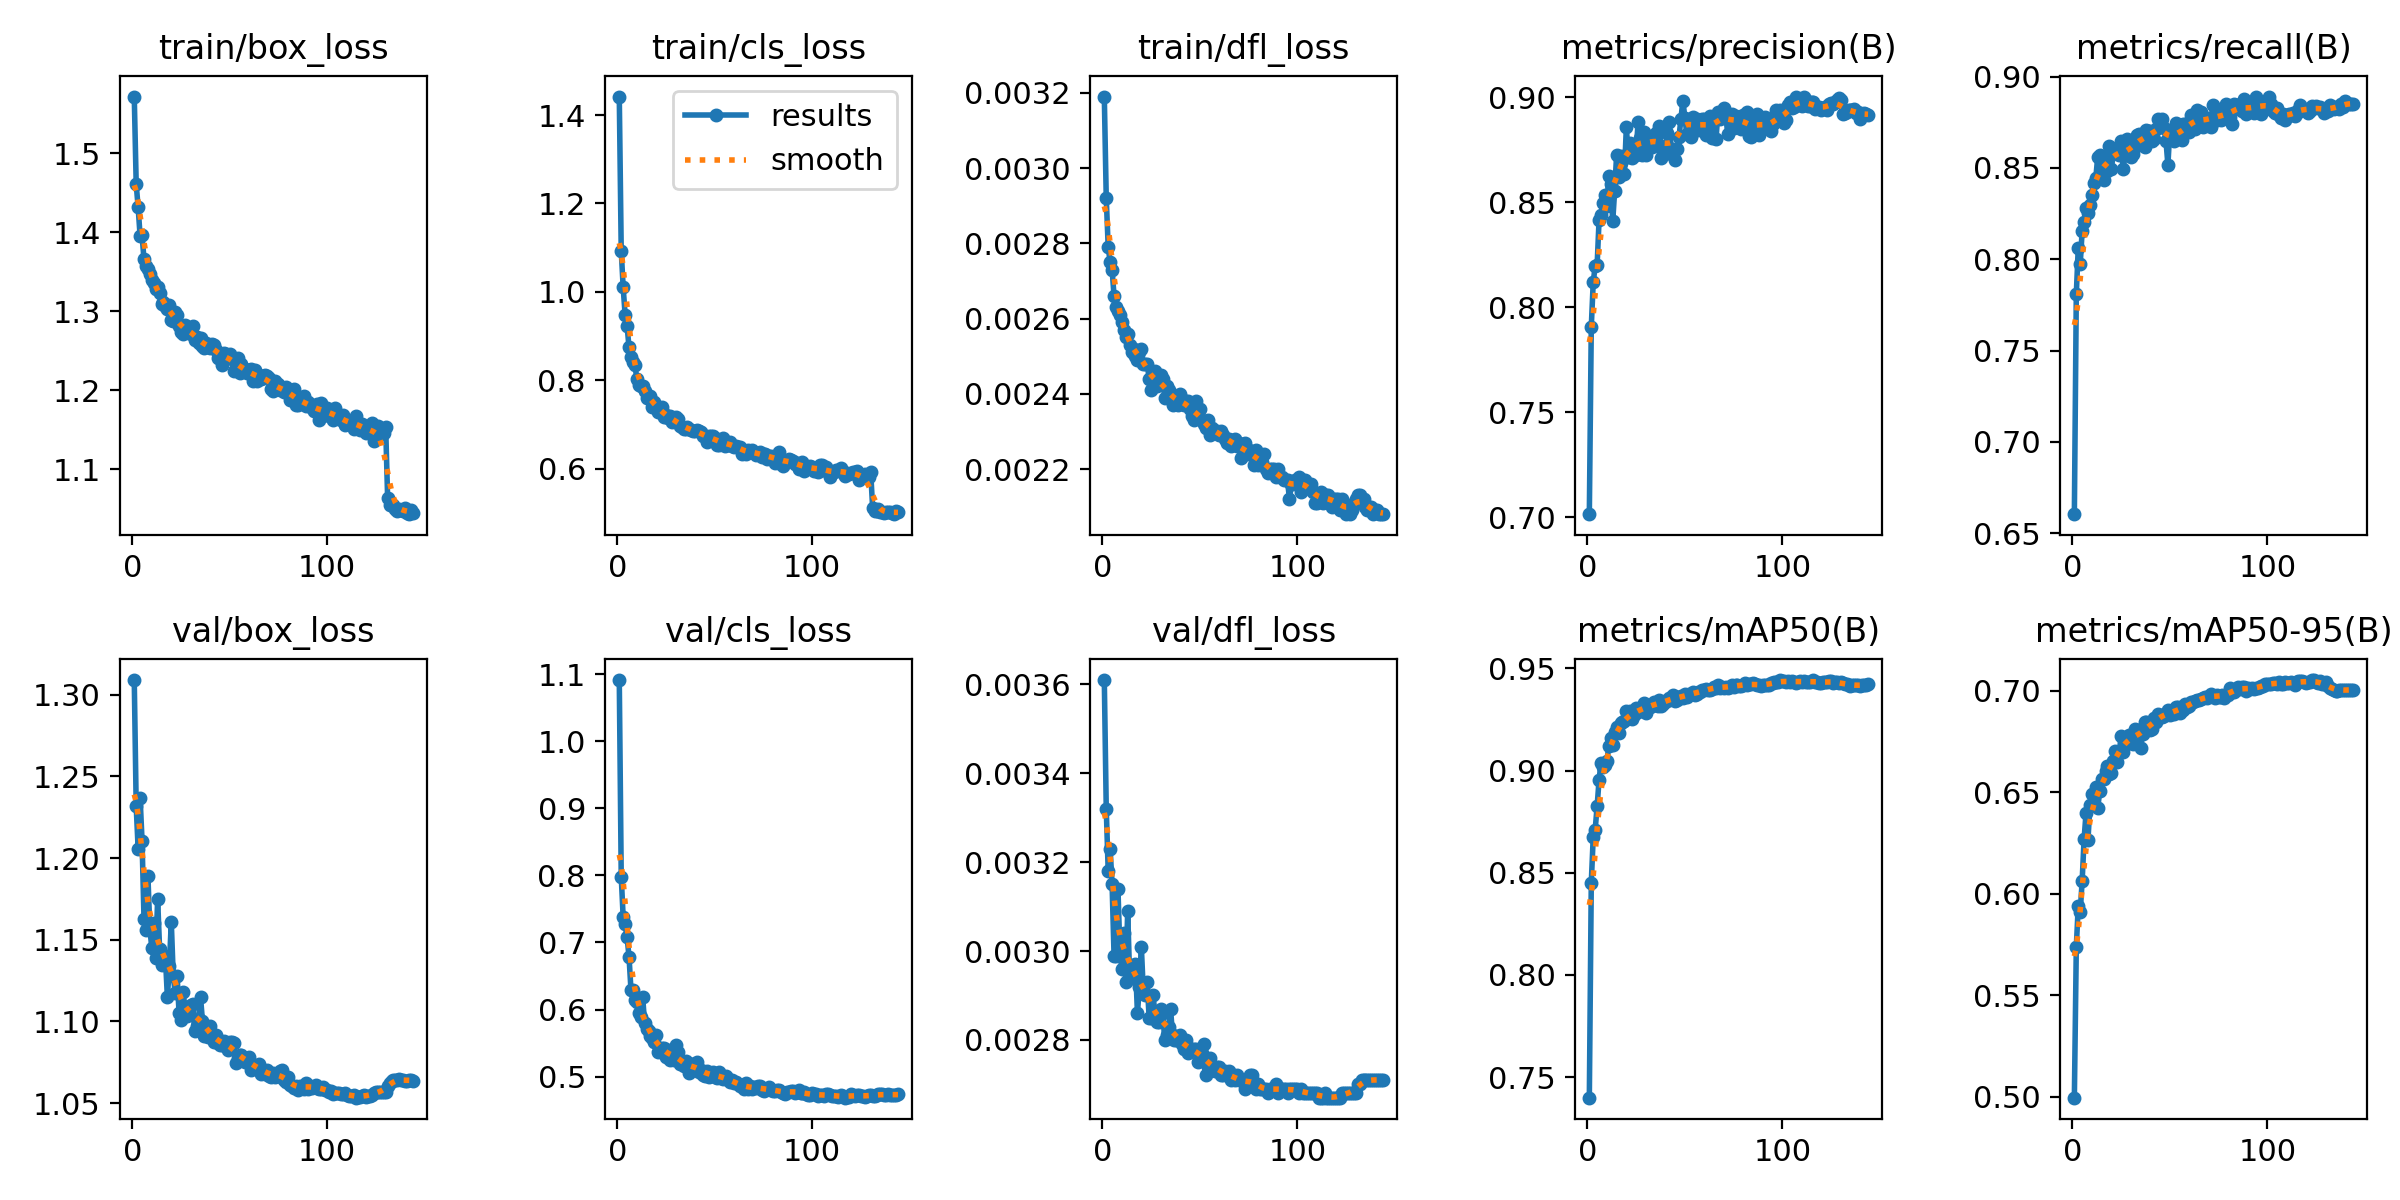

Source data for this figure (header and first rows):
epoch, time, train/box_loss, train/cls_loss, train/dfl_loss, metrics/precision(B), metrics/recall(B), metrics/mAP50(B), metrics/mAP50-95(B), val/box_loss, val/cls_loss, val/dfl_loss, lr/pg0, lr/pg1, lr/pg2
1, 162.9, 1.572, 1.442, 0.00319, 0.7014, 0.6604, 0.74, 0.4994, 1.309, 1.092, 0.00361, 0.0001997, 0.0001997, 0.08023
2, 236.7, 1.461, 1.093, 0.00292, 0.7905, 0.7809, 0.8451, 0.5738, 1.232, 0.7984, 0.00332, 0.0003996, 0.0003996, 0.06043
3, 314.1, 1.432, 1.01, 0.00279, 0.8119, 0.8063, 0.8674, 0.594, 1.206, 0.7374, 0.00318, 0.0005994, 0.0005994, 0.04063
4, 398.1, 1.395, 0.9478, 0.00275, 0.8195, 0.7971, 0.871, 0.5908, 1.237, 0.7271, 0.00323, 0.0007989, 0.0007989, 0.02083
5, 482.1, 1.396, 0.9229, 0.00273, 0.8199, 0.8156, 0.8825, 0.6063, 1.211, 0.7077, 0.00315, 0.0009979, 0.0009979, 0.001032
6, 559.9, 1.366, 0.8743, 0.00266, 0.8416, 0.8202, 0.8955, 0.627, 1.163, 0.6787, 0.00299, 0.0009973, 0.0009973, 0.0009973
7, 627.3, 1.357, 0.8516, 0.00263, 0.8438, 0.8283, 0.9037, 0.6398, 1.156, 0.6293, 0.00299, 0.0009961, 0.0009961, 0.0009961
8, 689.5, 1.353, 0.842, 0.00262, 0.8494, 0.8252, 0.9018, 0.6267, 1.189, 0.6286, 0.00314, 0.0009947, 0.0009947, 0.0009947
9, 748.3, 1.348, 0.8348, 0.00261, 0.8532, 0.8295, 0.9029, 0.6437, 1.157, 0.6147, 0.003, 0.0009931, 0.0009931, 0.0009931
10, 809.2, 1.34, 0.8032, 0.00259, 0.8482, 0.8349, 0.9045, 0.6492, 1.145, 0.6108, 0.00296, 0.0009912, 0.0009912, 0.0009912
11, 867.8, 1.336, 0.7886, 0.00257, 0.8626, 0.8419, 0.9121, 0.6441, 1.161, 0.5946, 0.00304, 0.0009892, 0.0009892, 0.0009892
12, 926.1, 1.328, 0.7872, 0.00255, 0.8586, 0.8444, 0.9157, 0.6524, 1.139, 0.5887, 0.00293, 0.0009869, 0.0009869, 0.0009869
13, 984.2, 1.33, 0.7875, 0.00256, 0.8408, 0.8562, 0.9124, 0.6422, 1.175, 0.6186, 0.00309, 0.0009844, 0.0009844, 0.0009844
14, 1042, 1.324, 0.7765, 0.00253, 0.8555, 0.8568, 0.9189, 0.6504, 1.145, 0.5793, 0.00294, 0.0009818, 0.0009818, 0.0009818
15, 1101, 1.31, 0.7592, 0.00251, 0.8725, 0.8455, 0.9213, 0.6565, 1.135, 0.5715, 0.00294, 0.0009789, 0.0009789, 0.0009789
16, 1159, 1.312, 0.7622, 0.00252, 0.8618, 0.8436, 0.9183, 0.6564, 1.141, 0.5674, 0.00296, 0.0009758, 0.0009758, 0.0009758
17, 1217, 1.307, 0.7636, 0.0025, 0.8686, 0.8548, 0.9233, 0.6605, 1.139, 0.5599, 0.00297, 0.0009725, 0.0009725, 0.0009725
18, 1275, 1.303, 0.7401, 0.00249, 0.8722, 0.8481, 0.9237, 0.663, 1.115, 0.5576, 0.00286, 0.000969, 0.000969, 0.000969
19, 1333, 1.308, 0.7512, 0.00251, 0.8633, 0.8619, 0.9244, 0.6591, 1.134, 0.5521, 0.00292, 0.0009652, 0.0009652, 0.0009652
20, 1391, 1.289, 0.7405, 0.00252, 0.8858, 0.8497, 0.929, 0.6595, 1.161, 0.5615, 0.00301, 0.0009613, 0.0009613, 0.0009613
21, 1456, 1.288, 0.7282, 0.00248, 0.8712, 0.8579, 0.9257, 0.6654, 1.128, 0.537, 0.00291, 0.0009572, 0.0009572, 0.0009572
22, 1528, 1.299, 0.7335, 0.00248, 0.8781, 0.8591, 0.9289, 0.6704, 1.118, 0.5416, 0.0029, 0.0009529, 0.0009529, 0.0009529
23, 1598, 1.295, 0.7385, 0.00248, 0.8711, 0.8607, 0.9254, 0.6652, 1.128, 0.5422, 0.00293, 0.0009484, 0.0009484, 0.0009484
24, 1667, 1.281, 0.7159, 0.00244, 0.8754, 0.8569, 0.927, 0.6693, 1.105, 0.5433, 0.00285, 0.0009437, 0.0009437, 0.0009437
25, 1730, 1.274, 0.7203, 0.00241, 0.8726, 0.8645, 0.9308, 0.6779, 1.101, 0.5285, 0.00285, 0.0009388, 0.0009388, 0.0009388
26, 1791, 1.271, 0.7154, 0.00244, 0.8883, 0.8495, 0.9288, 0.6701, 1.118, 0.5403, 0.0029, 0.0009337, 0.0009337, 0.0009337
27, 1851, 1.283, 0.7189, 0.00246, 0.8806, 0.8569, 0.9298, 0.675, 1.109, 0.5247, 0.00286, 0.0009284, 0.0009284, 0.0009284
28, 1912, 1.277, 0.7054, 0.00242, 0.8725, 0.866, 0.9297, 0.6768, 1.103, 0.5294, 0.00284, 0.0009229, 0.0009229, 0.0009229
29, 1972, 1.279, 0.7072, 0.00243, 0.8836, 0.8599, 0.933, 0.6781, 1.106, 0.5248, 0.00284, 0.0009173, 0.0009173, 0.0009173
30, 2031, 1.271, 0.716, 0.00245, 0.8727, 0.8561, 0.9281, 0.6742, 1.11, 0.5465, 0.00287, 0.0009115, 0.0009115, 0.0009115
31, 2093, 1.281, 0.713, 0.00244, 0.8802, 0.8577, 0.9317, 0.674, 1.11, 0.5368, 0.00286, 0.0009055, 0.0009055, 0.0009055
32, 2153, 1.264, 0.6969, 0.00239, 0.8773, 0.8651, 0.9311, 0.6813, 1.094, 0.5192, 0.0028, 0.0008993, 0.0008993, 0.0008993
33, 2213, 1.268, 0.695, 0.00242, 0.8764, 0.8682, 0.9316, 0.6807, 1.097, 0.5197, 0.00281, 0.0008929, 0.0008929, 0.0008929
34, 2274, 1.26, 0.6907, 0.00241, 0.881, 0.8685, 0.9337, 0.6796, 1.101, 0.5157, 0.00283, 0.0008864, 0.0008864, 0.0008864
35, 2338, 1.266, 0.6898, 0.0024, 0.8828, 0.8627, 0.9323, 0.6718, 1.115, 0.5239, 0.00287, 0.0008797, 0.0008797, 0.0008797
36, 2401, 1.256, 0.6944, 0.00237, 0.8775, 0.8653, 0.9317, 0.6786, 1.1, 0.5139, 0.00281, 0.0008729, 0.0008729, 0.0008729
37, 2461, 1.253, 0.6885, 0.00239, 0.8864, 0.8613, 0.9344, 0.6845, 1.091, 0.5058, 0.0028, 0.0008658, 0.0008658, 0.0008658
38, 2519, 1.26, 0.6865, 0.00238, 0.8708, 0.8706, 0.9317, 0.6844, 1.094, 0.5181, 0.0028, 0.0008587, 0.0008587, 0.0008587
39, 2577, 1.255, 0.6854, 0.00237, 0.8736, 0.8701, 0.9324, 0.6831, 1.09, 0.5184, 0.0028, 0.0008513, 0.0008513, 0.0008513
40, 2635, 1.254, 0.6852, 0.0024, 0.873, 0.87, 0.9342, 0.6807, 1.097, 0.5149, 0.00281, 0.0008439, 0.0008439, 0.0008439
41, 2693, 1.258, 0.6864, 0.00238, 0.883, 0.8646, 0.934, 0.6812, 1.092, 0.5221, 0.00279, 0.0008362, 0.0008362, 0.0008362
42, 2751, 1.257, 0.684, 0.00237, 0.8881, 0.866, 0.9356, 0.6864, 1.088, 0.5062, 0.00278, 0.0008284, 0.0008284, 0.0008284
43, 2809, 1.251, 0.6827, 0.00238, 0.8753, 0.8712, 0.9348, 0.6847, 1.092, 0.5103, 0.0028, 0.0008205, 0.0008205, 0.0008205
44, 2867, 1.241, 0.6732, 0.00238, 0.8753, 0.8769, 0.937, 0.6884, 1.087, 0.5025, 0.00277, 0.0008125, 0.0008125, 0.0008125
45, 2926, 1.245, 0.6746, 0.00236, 0.8701, 0.8749, 0.9341, 0.6882, 1.086, 0.5011, 0.00278, 0.0008043, 0.0008043, 0.0008043
46, 2984, 1.231, 0.6604, 0.00234, 0.8755, 0.8768, 0.9345, 0.6872, 1.086, 0.5082, 0.00278, 0.000796, 0.000796, 0.000796
47, 3042, 1.247, 0.6748, 0.00233, 0.881, 0.872, 0.9361, 0.6875, 1.088, 0.4997, 0.00278, 0.0007875, 0.0007875, 0.0007875
48, 3100, 1.246, 0.6737, 0.00238, 0.8895, 0.8649, 0.9363, 0.6884, 1.086, 0.5033, 0.00278, 0.0007789, 0.0007789, 0.0007789
49, 3158, 1.244, 0.6746, 0.00234, 0.8983, 0.8516, 0.9354, 0.6905, 1.083, 0.5069, 0.00275, 0.0007702, 0.0007702, 0.0007702
50, 3216, 1.246, 0.67, 0.00236, 0.8903, 0.8709, 0.9374, 0.6882, 1.087, 0.4995, 0.00278, 0.0007614, 0.0007614, 0.0007614
51, 3275, 1.239, 0.6542, 0.00233, 0.8825, 0.8705, 0.9361, 0.6894, 1.087, 0.4979, 0.00277, 0.0007525, 0.0007525, 0.0007525
52, 3333, 1.225, 0.6526, 0.00232, 0.8888, 0.865, 0.9374, 0.6886, 1.087, 0.5071, 0.00279, 0.0007435, 0.0007435, 0.0007435
53, 3391, 1.235, 0.6611, 0.00231, 0.8809, 0.8745, 0.9375, 0.6919, 1.075, 0.4979, 0.00272, 0.0007343, 0.0007343, 0.0007343
54, 3449, 1.241, 0.6693, 0.00233, 0.8907, 0.8671, 0.9386, 0.6918, 1.077, 0.4963, 0.00274, 0.0007251, 0.0007251, 0.0007251
55, 3507, 1.222, 0.6511, 0.00229, 0.8847, 0.8679, 0.9371, 0.6893, 1.08, 0.4981, 0.00276, 0.0007158, 0.0007158, 0.0007158
56, 3565, 1.234, 0.6571, 0.00231, 0.8894, 0.8653, 0.9375, 0.6908, 1.079, 0.5011, 0.00274, 0.0007063, 0.0007063, 0.0007063
57, 3623, 1.228, 0.6531, 0.0023, 0.8841, 0.8741, 0.9384, 0.6907, 1.077, 0.4957, 0.00274, 0.0006968, 0.0006968, 0.0006968
58, 3681, 1.227, 0.6613, 0.0023, 0.8859, 0.8739, 0.9383, 0.6937, 1.075, 0.492, 0.00273, 0.0006872, 0.0006872, 0.0006872
59, 3740, 1.222, 0.6507, 0.0023, 0.8894, 0.8715, 0.9393, 0.6919, 1.077, 0.4952, 0.00274, 0.0006775, 0.0006775, 0.0006775
60, 3798, 1.221, 0.6485, 0.00229, 0.8896, 0.8697, 0.9392, 0.6926, 1.078, 0.4905, 0.00274, 0.0006678, 0.0006678, 0.0006678
... 84 more rows
